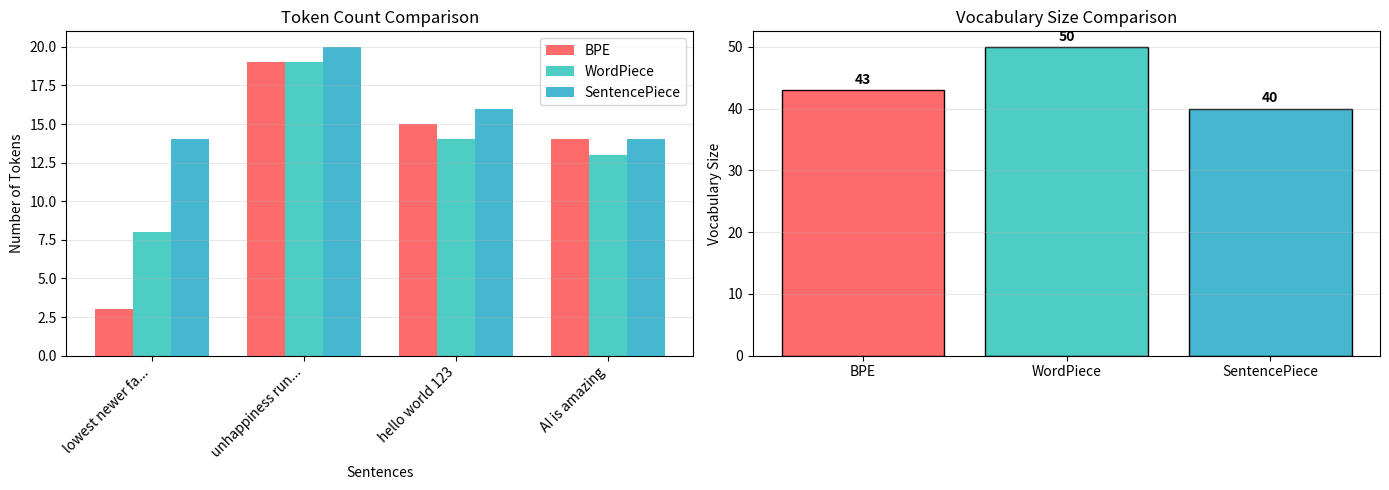

Source code (Python):
import re
import json
from collections import defaultdict, Counter
import matplotlib.pyplot as plt
import numpy as np

class BPE:
    """Byte-Pair Encoding from scratch"""
    
    def __init__(self, vocab_size=100):
        self.vocab_size = vocab_size
        self.vocab = {}
        self.merges = []
    
    def get_stats(self, vocab):
        """Count frequency of adjacent pairs"""
        pairs = defaultdict(int)
        for word, freq in vocab.items():
            symbols = word.split()
            for i in range(len(symbols) - 1):
                pairs[(symbols[i], symbols[i+1])] += freq
        return pairs
    
    def merge_vocab(self, pair, vocab):
        """Merge all occurrences of pair"""
        bigram = re.escape(' '.join(pair))
        pattern = re.compile(r'(?<!\S)' + bigram + r'(?!\S)')
        new_vocab = {}
        for word in vocab:
            new_word = pattern.sub(''.join(pair), word)
            new_vocab[new_word] = vocab[word]
        return new_vocab
    
    def train(self, text):
        """Train BPE on text"""
        # Pre-tokenize into words
        words = text.split()
        
        # Build initial vocabulary (characters + </w>)
        vocab = {}
        for word in words:
            word_chars = ' '.join(list(word)) + ' </w>'
            vocab[word_chars] = vocab.get(word_chars, 0) + 1
        
        # Initial tokens
        self.vocab = set()
        for word in vocab:
            self.vocab.update(word.split())
        
        num_merges = self.vocab_size - len(self.vocab)
        
        for i in range(num_merges):
            pairs = self.get_stats(vocab)
            if not pairs:
                break
            best = max(pairs, key=pairs.get)
            vocab = self.merge_vocab(best, vocab)
            self.merges.append(best)
            self.vocab.add(''.join(best))
        
        return self
    
    def encode(self, text):
        """Encode text to token IDs"""
        tokens = []
        for word in text.split():
            word_tokens = list(word) + ['</w>']
            for merge in self.merges:
                new_tokens = []
                i = 0
                while i < len(word_tokens):
                    if i < len(word_tokens) - 1 and (word_tokens[i], word_tokens[i+1]) == merge:
                        new_tokens.append(''.join(merge))
                        i += 2
                    else:
                        new_tokens.append(word_tokens[i])
                        i += 1
                word_tokens = new_tokens
            tokens.extend(word_tokens)
        return tokens
    
    def decode(self, tokens):
        """Decode tokens back to text"""
        text = ''.join(tokens)
        text = text.replace('</w>', ' ')
        return text.strip()

# Test BPE
sample_text = """
low lower lowest new newer newest wide wider widest
fast faster fastest slow slower slowest
"""

bpe = BPE(vocab_size=50)
bpe.train(sample_text)

print(f"BPE Merges: {len(bpe.merges)}")
print(f"BPE Vocab size: {len(bpe.vocab)}")
print(f"\nFirst 10 merges: {bpe.merges[:10]}")

class WordPiece:
    """WordPiece tokenization (simplified)"""
    
    def __init__(self, vocab_size=100):
        self.vocab_size = vocab_size
        self.vocab = {'[PAD]', '[UNK]', '[CLS]', '[SEP]', '[MASK]'}
        self.word_counts = Counter()
    
    def train(self, text):
        """Train WordPiece (simplified version)"""
        words = text.lower().split()
        self.word_counts = Counter(words)
        
        # Start with character vocabulary
        char_vocab = set()
        for word in self.word_counts:
            char_vocab.update(word)
        
        self.vocab.update(char_vocab)
        
        # Build subword vocabulary (simplified greedy approach)
        subword_scores = {}
        for word, count in self.word_counts.most_common():
            for i in range(len(word)):
                for j in range(i + 2, min(i + 8, len(word) + 1)):
                    subword = word[i:j]
                    if subword not in self.vocab:
                        subword_scores[subword] = subword_scores.get(subword, 0) + count
        
        # Add top subwords by frequency
        for subword, _ in sorted(subword_scores.items(), key=lambda x: -x[1]):
            if len(self.vocab) >= self.vocab_size:
                break
            self.vocab.add(subword)
        
        return self
    
    def encode_word(self, word):
        """Greedy longest-match encoding"""
        tokens = []
        i = 0
        is_first = True
        
        while i < len(word):
            # Try longest match
            for j in range(min(i + 10, len(word)), i, -1):
                subword = word[i:j]
                if subword in self.vocab:
                    if not is_first and len(tokens) > 0:
                        tokens.append('##' + subword)
                    else:
                        tokens.append(subword)
                    is_first = False
                    i = j
                    break
            else:
                # Unknown character
                tokens.append('[UNK]')
                i += 1
        
        return tokens
    
    def encode(self, text):
        words = text.lower().split()
        tokens = ['[CLS]']
        for word in words:
            tokens.extend(self.encode_word(word))
        tokens.append('[SEP]')
        return tokens
    
    def decode(self, tokens):
        text = ' '.join(tokens)
        text = text.replace(' ##', '').replace('[CLS]', '').replace('[SEP]', '')
        return text.strip()

# Test WordPiece
wp = WordPiece(vocab_size=50)
wp.train(sample_text)

print(f"WordPiece Vocab size: {len(wp.vocab)}")
print(f"\nSample tokens: {wp.encode('lowest newer')}")

class SentencePiece:
    """Simplified SentencePiece (BPE-based)"""
    
    def __init__(self, vocab_size=100):
        self.vocab_size = vocab_size
        self.vocab = set()
        self.merges = []
    
    def train(self, text):
        """Train SentencePiece-style BPE"""
        # Add word boundary marker ▁
        words = text.split()
        vocab = {}
        
        for word in words:
            # Prefix with ▁
            word_marked = '▁' + ' '.join(list(word))
            vocab[word_marked] = vocab.get(word_marked, 0) + 1
        
        # Build initial vocab
        self.vocab = {'▁'}
        for word in vocab:
            self.vocab.update(word.split())
        
        # BPE merging
        num_merges = self.vocab_size - len(self.vocab)
        
        for _ in range(num_merges):
            pairs = defaultdict(int)
            for word, freq in vocab.items():
                symbols = word.split()
                for i in range(len(symbols) - 1):
                    pairs[(symbols[i], symbols[i+1])] += freq
            
            if not pairs:
                break
            
            best = max(pairs, key=pairs.get)
            bigram = re.escape(' '.join(best))
            pattern = re.compile(r'(?<!\S)' + bigram + r'(?!\S)')
            
            new_vocab = {}
            for word in vocab:
                new_word = pattern.sub(''.join(best), word)
                new_vocab[new_word] = vocab[word]
            vocab = new_vocab
            
            self.merges.append(best)
            self.vocab.add(''.join(best))
        
        return self
    
    def encode(self, text):
        tokens = []
        for word in text.split():
            word_tokens = ['▁'] + list(word)
            for merge in self.merges:
                new_tokens = []
                i = 0
                while i < len(word_tokens):
                    if i < len(word_tokens) - 1 and (word_tokens[i], word_tokens[i+1]) == merge:
                        new_tokens.append(''.join(merge))
                        i += 2
                    else:
                        new_tokens.append(word_tokens[i])
                        i += 1
                word_tokens = new_tokens
            tokens.extend(word_tokens)
        return tokens
    
    def decode(self, tokens):
        text = ''.join(tokens)
        text = text.replace('▁', ' ').strip()
        return text

# Test SentencePiece
sp = SentencePiece(vocab_size=50)
sp.train(sample_text)

print(f"SentencePiece Vocab size: {len(sp.vocab)}")
print(f"\nSample tokens: {sp.encode('lowest newer')}")

# Test sentence
test_sentences = [
    "lowest newer fastest",
    "unhappiness running",
    "hello world 123",
    "AI is amazing",
]

results = []
for sentence in test_sentences:
    bpe_tokens = bpe.encode(sentence)
    wp_tokens = wp.encode(sentence)
    sp_tokens = sp.encode(sentence)
    
    results.append({
        'sentence': sentence,
        'bpe_len': len(bpe_tokens),
        'wp_len': len(wp_tokens),
        'sp_len': len(sp_tokens),
        'bpe': bpe_tokens,
        'wp': wp_tokens,
        'sp': sp_tokens,
    })

# Display results
for r in results:
    print(f"\n📝 Sentence: '{r['sentence']}'")
    print(f"   BPE ({r['bpe_len']} tokens): {r['bpe']}")
    print(f"   WP  ({r['wp_len']} tokens): {r['wp']}")
    print(f"   SP  ({r['sp_len']} tokens): {r['sp']}")

# Visualization: Token length comparison
fig, axes = plt.subplots(1, 2, figsize=(14, 5))

# Bar chart of token counts
sentences_short = [r['sentence'][:15] + '...' if len(r['sentence']) > 15 else r['sentence'] for r in results]
x = np.arange(len(sentences_short))
width = 0.25

axes[0].bar(x - width, [r['bpe_len'] for r in results], width, label='BPE', color='#FF6B6B')
axes[0].bar(x, [r['wp_len'] for r in results], width, label='WordPiece', color='#4ECDC4')
axes[0].bar(x + width, [r['sp_len'] for r in results], width, label='SentencePiece', color='#45B7D1')

axes[0].set_xlabel('Sentences')
axes[0].set_ylabel('Number of Tokens')
axes[0].set_title('Token Count Comparison')
axes[0].set_xticks(x)
axes[0].set_xticklabels(sentences_short, rotation=45, ha='right')
axes[0].legend()
axes[0].grid(axis='y', alpha=0.3)

# Vocabulary size comparison
methods = ['BPE', 'WordPiece', 'SentencePiece']
vocab_sizes = [len(bpe.vocab), len(wp.vocab), len(sp.vocab)]
colors = ['#FF6B6B', '#4ECDC4', '#45B7D1']

axes[1].bar(methods, vocab_sizes, color=colors, edgecolor='black')
axes[1].set_ylabel('Vocabulary Size')
axes[1].set_title('Vocabulary Size Comparison')
axes[1].grid(axis='y', alpha=0.3)

for i, v in enumerate(vocab_sizes):
    axes[1].text(i, v + 1, str(v), ha='center', fontweight='bold')

plt.tight_layout()
plt.show()
